Run: headless pygame with SDL's dummy video driver; simulated clock (each Clock.tick advances the game by its frame time, no real sleeping); random seed 0; keys injected as events and as key.get_pressed() state; no mouse input.
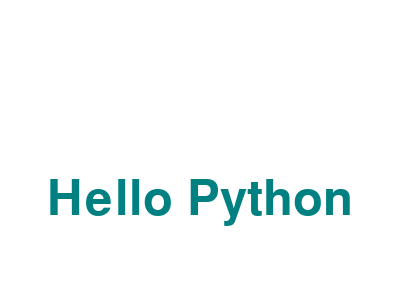
Frame 1 of 4 · flips 1–60 · no input
Frame 2 of 4 · flips 61–180 · tapped SPACE, RETURN · held RIGHT (→), D · screen unchanged from frame 1, image omitted
Frame 3 of 4 · flips 181–300 · held DOWN (↓), S · screen unchanged from frame 2, image omitted
Frame 4 of 4 · flips 301–420 · held LEFT (←), A, UP (↑), W · screen unchanged from frame 3, image omitted

The pygame program that drew these frames:

"""draw_text1.py"""
import sys
import pygame
from pygame.locals import QUIT

pygame.init() # pygameモジュールを初期化
SURFACE = pygame.display.set_mode((400, 300)) #サイズを指定してウィンドウを作成
FPSCLOCK = pygame.time.Clock() # クロックオブジェクトを作成

def main():
  """main routine"""
  # pygame.font.SysFont(name: フォント名(デフォルトはNone), size: フォントサイズ,
  #                     bold: 太字か否か(省略時はFalse), italic: イタリックか否か(省略時はFalse))
  sysfont = pygame.font.SysFont(None, 72) # Fontオブジェクト作成
  # render(text: 描画するテキスト, antialias: アンチエイリアス(輪郭をスムーズに), color: 色, background: 背景色(省略時はFalse))
  message = sysfont.render("Hello Python", True, (0, 128, 128)) # ビットマップ(Surface)を作成
  message_rect = message.get_rect() # 画像の占める矩形をget_rect()メソッドで取得
  message_rect.center = (200, 200) # プロパティに中心の座標を設定

  while True:
    for event in pygame.event.get(): # イベントキューからイベントを取得
      # 終了イベントを検出した時にプログラムを終了する
      if event.type == QUIT: # イベントがQUITの時
        pygame.quit() # pygameの初期化を解除
        sys.exit() # プログラム終了

    SURFACE.fill((255, 255, 255)) # ウィンドウを白色(R,G,B)に塗りつぶす
    # コピー先のSURFACEオブジェクト.blit(source: コピー元のSurfaceオブジェクト, dest: コピーする座標(左上))
    SURFACE.blit(message, message_rect)

    pygame.display.update() # プログラム中に描画した内容を画面に反映
    FPSCLOCK.tick(1) # 1秒間に1回ループが実行

# 自ファイルから開始された時にmain関数が実行
if __name__ == '__main__':
  main()
